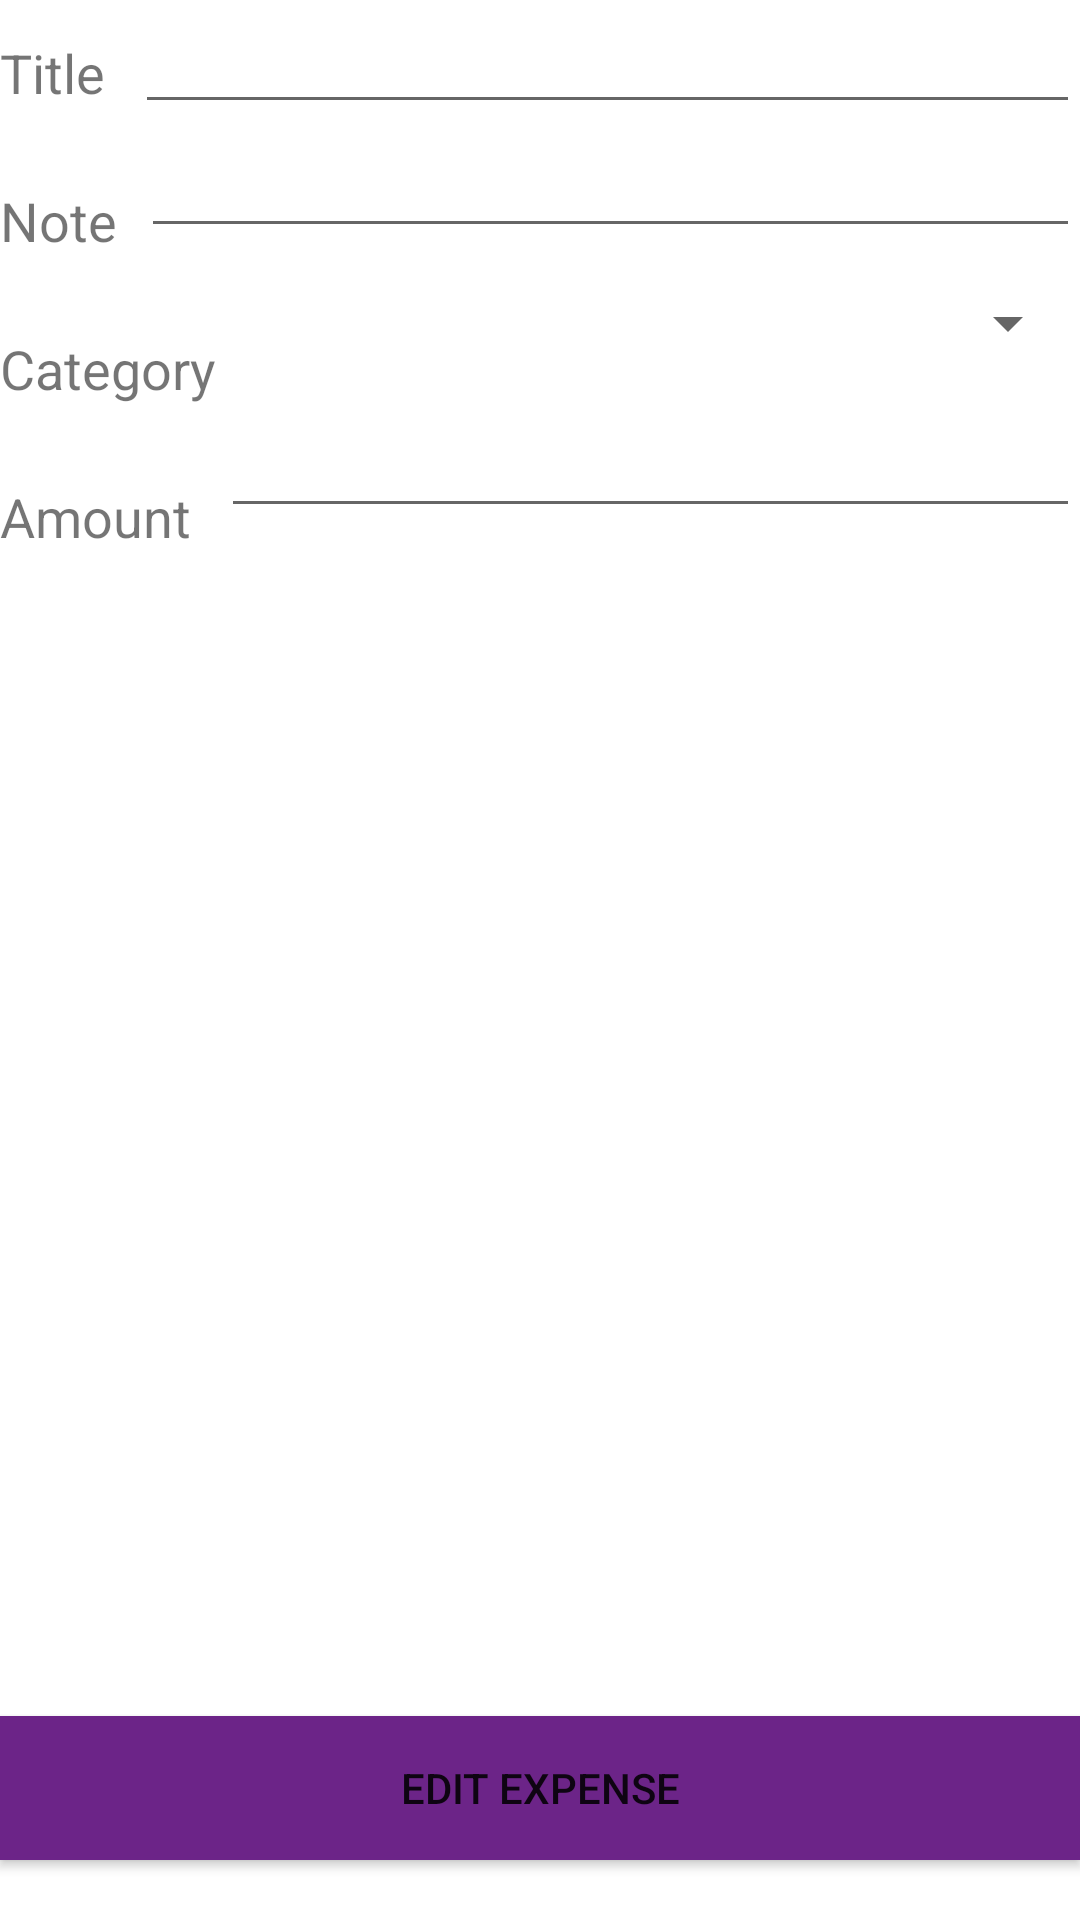

Here is an Android app screen rendered from its layout file. Give the layout XML and the strings, colors and styles it references.
<!-- AndroidManifest.xml: application theme Theme.MoneyManager.NoActionBar -->
<!-- res/layout/activity_edit_daily_expense.xml -->
<?xml version="1.0" encoding="utf-8"?>
<RelativeLayout xmlns:android="http://schemas.android.com/apk/res/android"
    xmlns:tools="http://schemas.android.com/tools"
    android:layout_width="match_parent"
    android:layout_height="match_parent"
    tools:context=".EditDailyExpenseActivity">

    
    <TextView
        android:id="@+id/ttl_expense"
        android:layout_width="wrap_content"
        android:layout_height="wrap_content"
        android:layout_marginTop="12dp"
        android:text="Title"
        android:textSize="18dp" />

    <EditText
        android:id="@+id/title_expense"
        android:layout_width="match_parent"
        android:layout_height="wrap_content"
        android:layout_toRightOf="@id/ttl_expense"
        android:layout_marginLeft="10dp"/>

    <TextView
        android:id="@+id/note"
        android:layout_width="wrap_content"
        android:layout_height="wrap_content"
        android:layout_below="@id/ttl_expense"
        android:text="Note"
        android:textSize="18dp"
        android:layout_marginTop="25dp"/>

    <EditText
        android:id="@+id/note_expense"
        android:layout_width="match_parent"
        android:layout_height="wrap_content"
        android:layout_toEndOf="@id/note"
        android:layout_below="@id/title_expense"
        android:layout_toRightOf="@id/note"
        android:layout_marginLeft="8dp"/>

    <TextView
        android:id="@+id/category"
        android:layout_width="wrap_content"
        android:layout_height="wrap_content"
        android:layout_below="@id/note"
        android:text="Category"
        android:layout_marginTop="25dp"
        android:textSize="18dp"/>

    <Spinner
        android:id="@+id/category_spinner"
        android:layout_width="match_parent"
        android:layout_height="wrap_content"
        android:layout_toEndOf="@id/category"
        android:layout_toRightOf="@id/category"
        android:layout_below="@id/note_expense"
        android:layout_marginTop="13dp"
        />

    <TextView
        android:id="@+id/amount"
        android:layout_width="wrap_content"
        android:layout_height="wrap_content"
        android:text="Amount"
        android:layout_below="@id/category"
        android:textSize="18dp"
        android:layout_marginTop="25dp"
        />

    <EditText
        android:id="@+id/expense_amt"
        android:layout_width="match_parent"
        android:layout_height="wrap_content"
        android:layout_below="@id/category_spinner"
        android:layout_toEndOf="@id/amount"
        android:layout_toRightOf="@id/amount"
        android:layout_marginLeft="10dp"
        android:layout_marginTop="15dp"/>

    <Button
        android:id="@+id/btn_edit_expense"
        android:layout_width="match_parent"
        android:layout_height="wrap_content"
        android:text="Edit Expense"
        android:background="@color/icon_color"
        android:layout_alignParentBottom="true"
        android:layout_marginBottom="20dp"/>


</RelativeLayout>
<!-- resources referenced by this layout -->
<resources>
  <color name="icon_color">#6c2488</color>
  <style name="Theme.MoneyManager.NoActionBar">
          <item name="windowActionBar">false</item>
          <item name="windowNoTitle">true</item>
      </style>
</resources>
